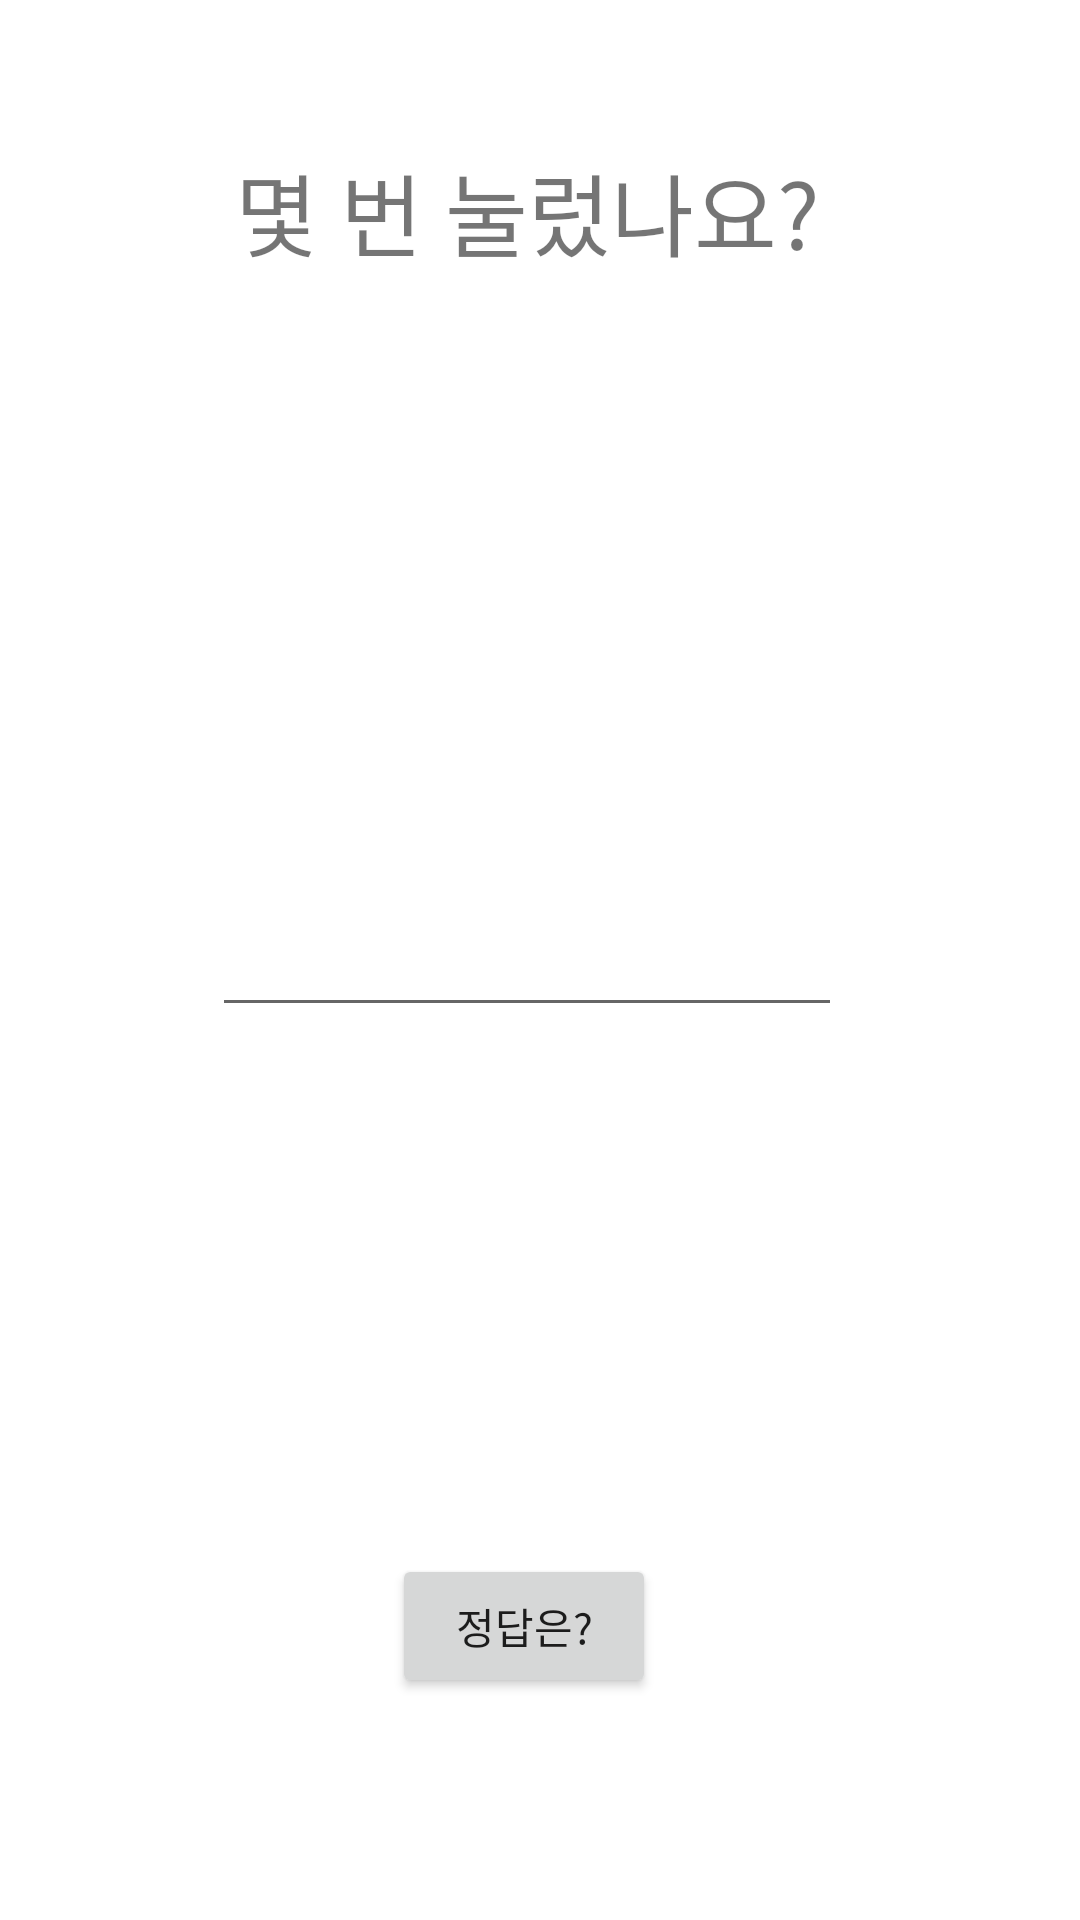

The Android layout XML behind this screen, and the referenced resources:
<!-- AndroidManifest.xml: application theme Theme.Brain3 -->
<!-- res/layout/tabactivity2.xml -->
<?xml version="1.0" encoding="utf-8"?>
<androidx.constraintlayout.widget.ConstraintLayout xmlns:android="http://schemas.android.com/apk/res/android"
    xmlns:app="http://schemas.android.com/apk/res-auto"
    xmlns:tools="http://schemas.android.com/tools"
    android:layout_width="400dp"
    android:layout_height="200dp"
    tools:context=".ui.AlertReceiver2">

    <EditText
        android:id="@+id/editTextNumber2"
        android:layout_width="wrap_content"
        android:layout_height="wrap_content"
        android:ems="10"
        android:inputType="number"
        app:layout_constraintBottom_toBottomOf="parent"
        app:layout_constraintHorizontal_bias="0.47"
        app:layout_constraintLeft_toLeftOf="parent"
        app:layout_constraintRight_toRightOf="parent"
        app:layout_constraintTop_toTopOf="parent"
        app:layout_constraintVertical_bias="0.503" />

    <TextView
        android:id="@+id/textView2"
        android:layout_width="wrap_content"
        android:layout_height="wrap_content"
        android:text="몇 번 눌렀나요?"
        android:textSize="30sp"
        app:layout_constraintBottom_toBottomOf="parent"
        app:layout_constraintHorizontal_bias="0.474"
        app:layout_constraintLeft_toLeftOf="parent"
        app:layout_constraintRight_toRightOf="parent"
        app:layout_constraintTop_toTopOf="parent"
        app:layout_constraintVertical_bias="0.081" />

    <Button
        android:id="@+id/button"
        android:layout_width="wrap_content"
        android:layout_height="wrap_content"
        android:onClick="EventBtn1"
        android:text="정답은?"
        app:layout_constraintBottom_toBottomOf="parent"
        app:layout_constraintHorizontal_bias="0.481"
        app:layout_constraintLeft_toLeftOf="parent"
        app:layout_constraintRight_toRightOf="parent"
        app:layout_constraintTop_toTopOf="parent"
        app:layout_constraintVertical_bias="0.875" />

</androidx.constraintlayout.widget.ConstraintLayout>
<!-- resources referenced by this layout -->
<resources>
  <style name="Theme.Brain3" parent="Theme.MaterialComponents.DayNight.DarkActionBar">
          
          <item name="colorPrimary">@color/purple_500</item>
          <item name="colorPrimaryVariant">@color/purple_700</item>
          <item name="colorOnPrimary">@color/white</item>
          
          <item name="colorSecondary">@color/teal_200</item>
          <item name="colorSecondaryVariant">@color/teal_700</item>
          <item name="colorOnSecondary">@color/black</item>
          
          <item name="android:statusBarColor" tools:targetApi="l">?attr/colorPrimaryVariant</item>
          
      </style>
  <color name="purple_500">#FF6200EE</color>
  <color name="purple_700">#FF3700B3</color>
  <color name="white">#FFFFFFFF</color>
  <color name="teal_200">#FF03DAC5</color>
  <color name="teal_700">#FF018786</color>
  <color name="black">#FF000000</color>
</resources>
